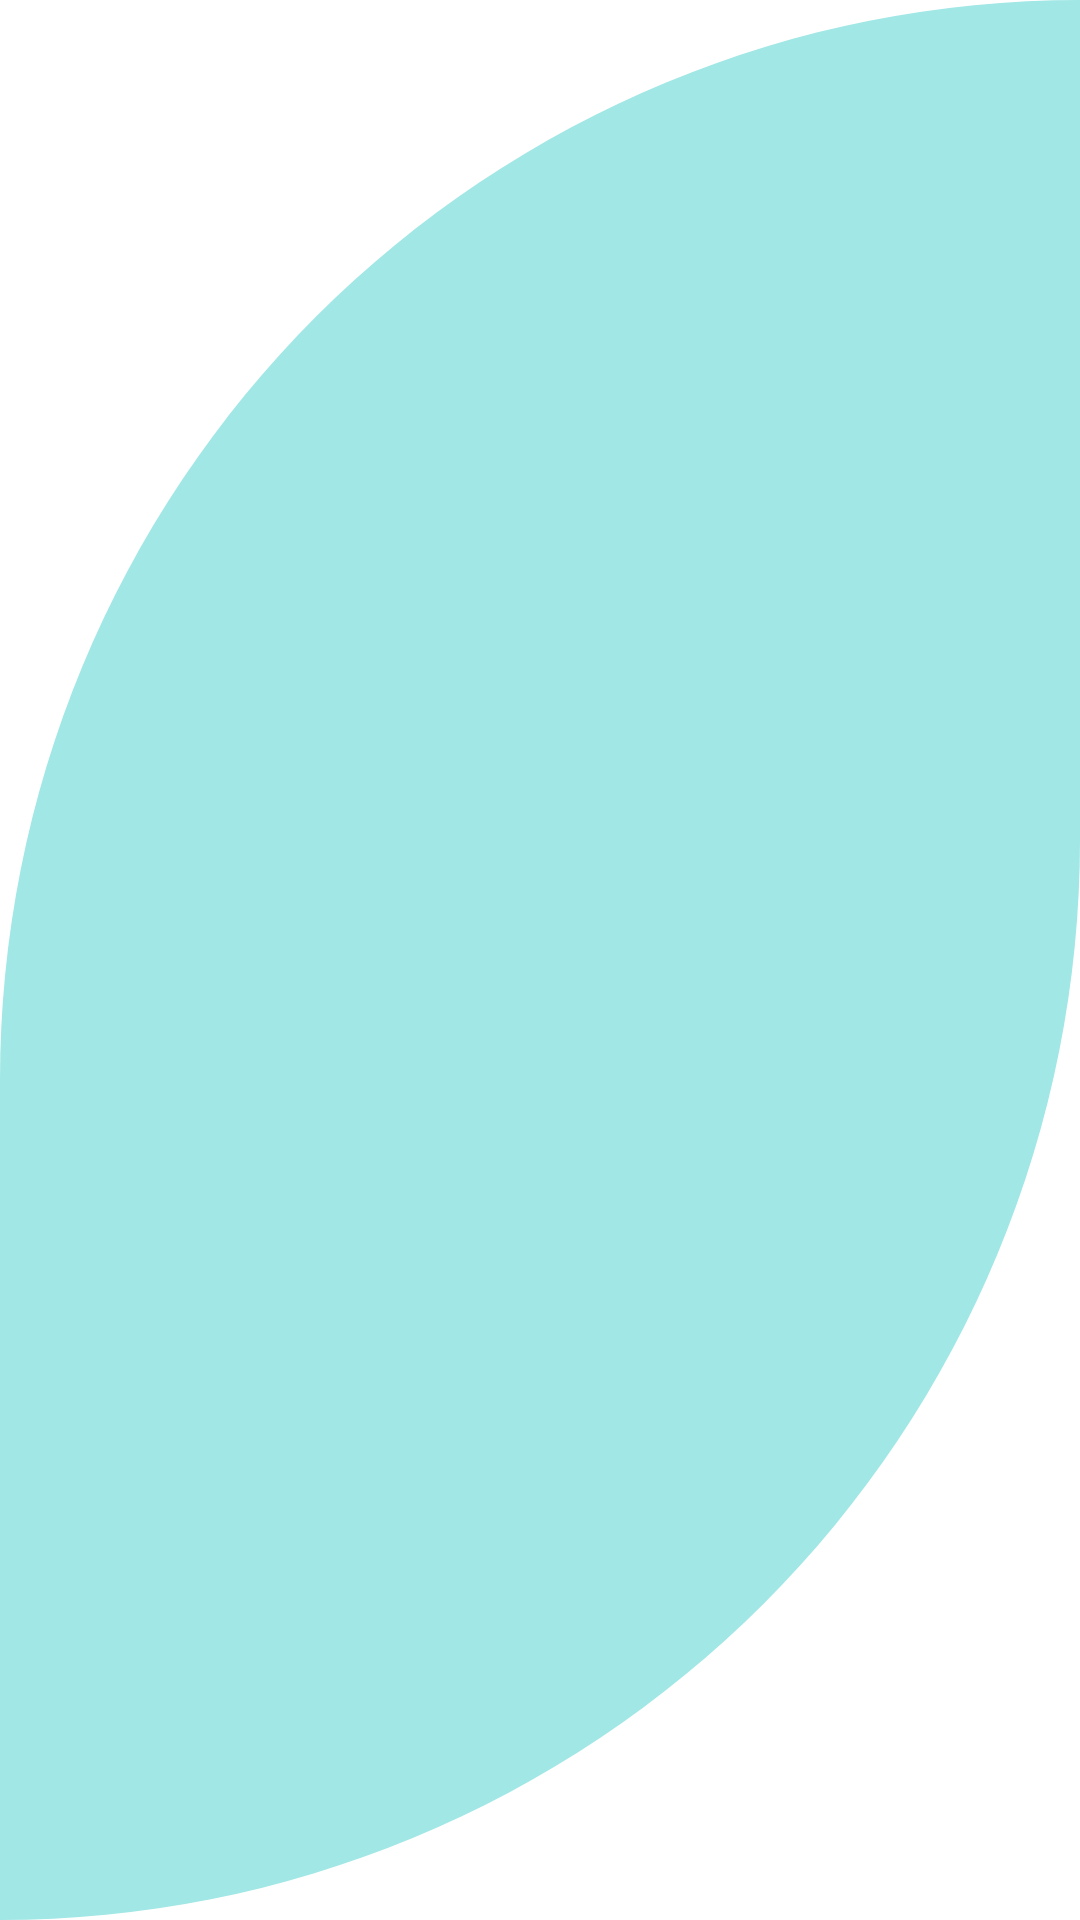

Android layout source for this screen:
<!-- AndroidManifest.xml: application theme Theme.PETMED -->
<!-- res/layout/activity_admin_appointment.xml -->
<?xml version="1.0" encoding="utf-8"?>
<RelativeLayout xmlns:android="http://schemas.android.com/apk/res/android"
    xmlns:app="http://schemas.android.com/apk/res-auto"
    xmlns:tools="http://schemas.android.com/tools"
    android:layout_width="match_parent"
    android:layout_height="match_parent"
    android:background="@drawable/cutcard"
    tools:context=".AdminAppointment">


    <androidx.recyclerview.widget.RecyclerView
        android:id="@+id/adminAppoint"
        android:layout_width="match_parent"
        android:layout_height="match_parent"
        android:layout_alignParentBottom="true"
        android:layout_marginBottom="0dp"
        android:divider="#f00"
        android:dividerHeight="1dp"
        android:listSelector="@color/orange" />

</RelativeLayout>
<!-- resources referenced by this layout -->
<resources>
  <color name="orange">#ED8803</color>
  <!-- drawable cutcard (drawable-v24) -->
  <?xml version="1.0" encoding="utf-8"?>
  <shape xmlns:android="http://schemas.android.com/apk/res/android"
      android:shape="rectangle">
      <solid android:color="@color/tifannyblue"/>
  
      <corners
          android:topLeftRadius="700dp"
          android:bottomRightRadius="700dp"/>
  
  </shape>
  <style name="Theme.PETMED" parent="Theme.MaterialComponents.DayNight.DarkActionBar">
          
          <item name="colorPrimary">@color/darkgreen</item>
          <item name="colorPrimaryVariant">@color/tifannyblue</item>
          <item name="colorOnPrimary">@color/white</item>
          
          <item name="colorSecondary">@color/teal_200</item>
          <item name="colorSecondaryVariant">@color/teal_700</item>
          <item name="colorOnSecondary">@color/black</item>
          
          <item name="android:statusBarColor" tools:targetApi="l">?attr/colorPrimaryVariant</item>
          
      </style>
  <color name="tifannyblue">#A0E7E5</color>
  <color name="darkgreen">#37CC8F</color>
  <color name="white">#FFFFFFFF</color>
  <color name="teal_200">#FF03DAC5</color>
  <color name="teal_700">#FF018786</color>
  <color name="black">#FF000000</color>
</resources>
